Image classification data set "coral_img" (JuanIsernGhosn/coral-classification-deep-learning on GitHub). Class labels (14): ACER, APAL, CNAT, DANT, DSTR, GORG, MALC, MCAV, MMEA, MONT, PALY, SPO, SSID, TUNI.

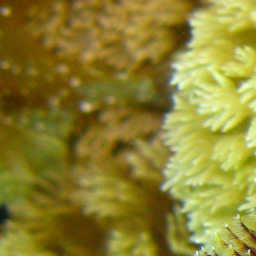
Label: PALY

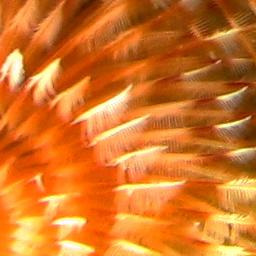
Label: DSTR

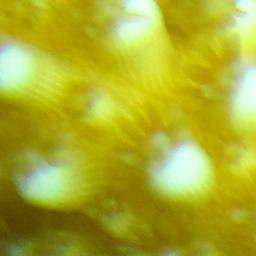
Label: ACER

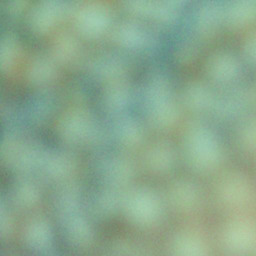
Label: MONT

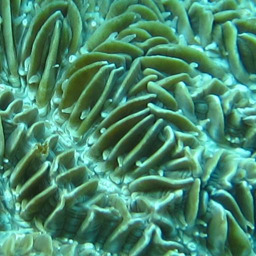
Label: MMEA

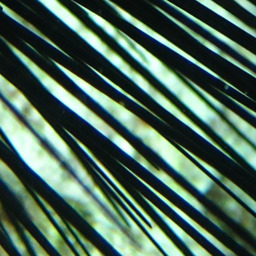
Label: DANT
